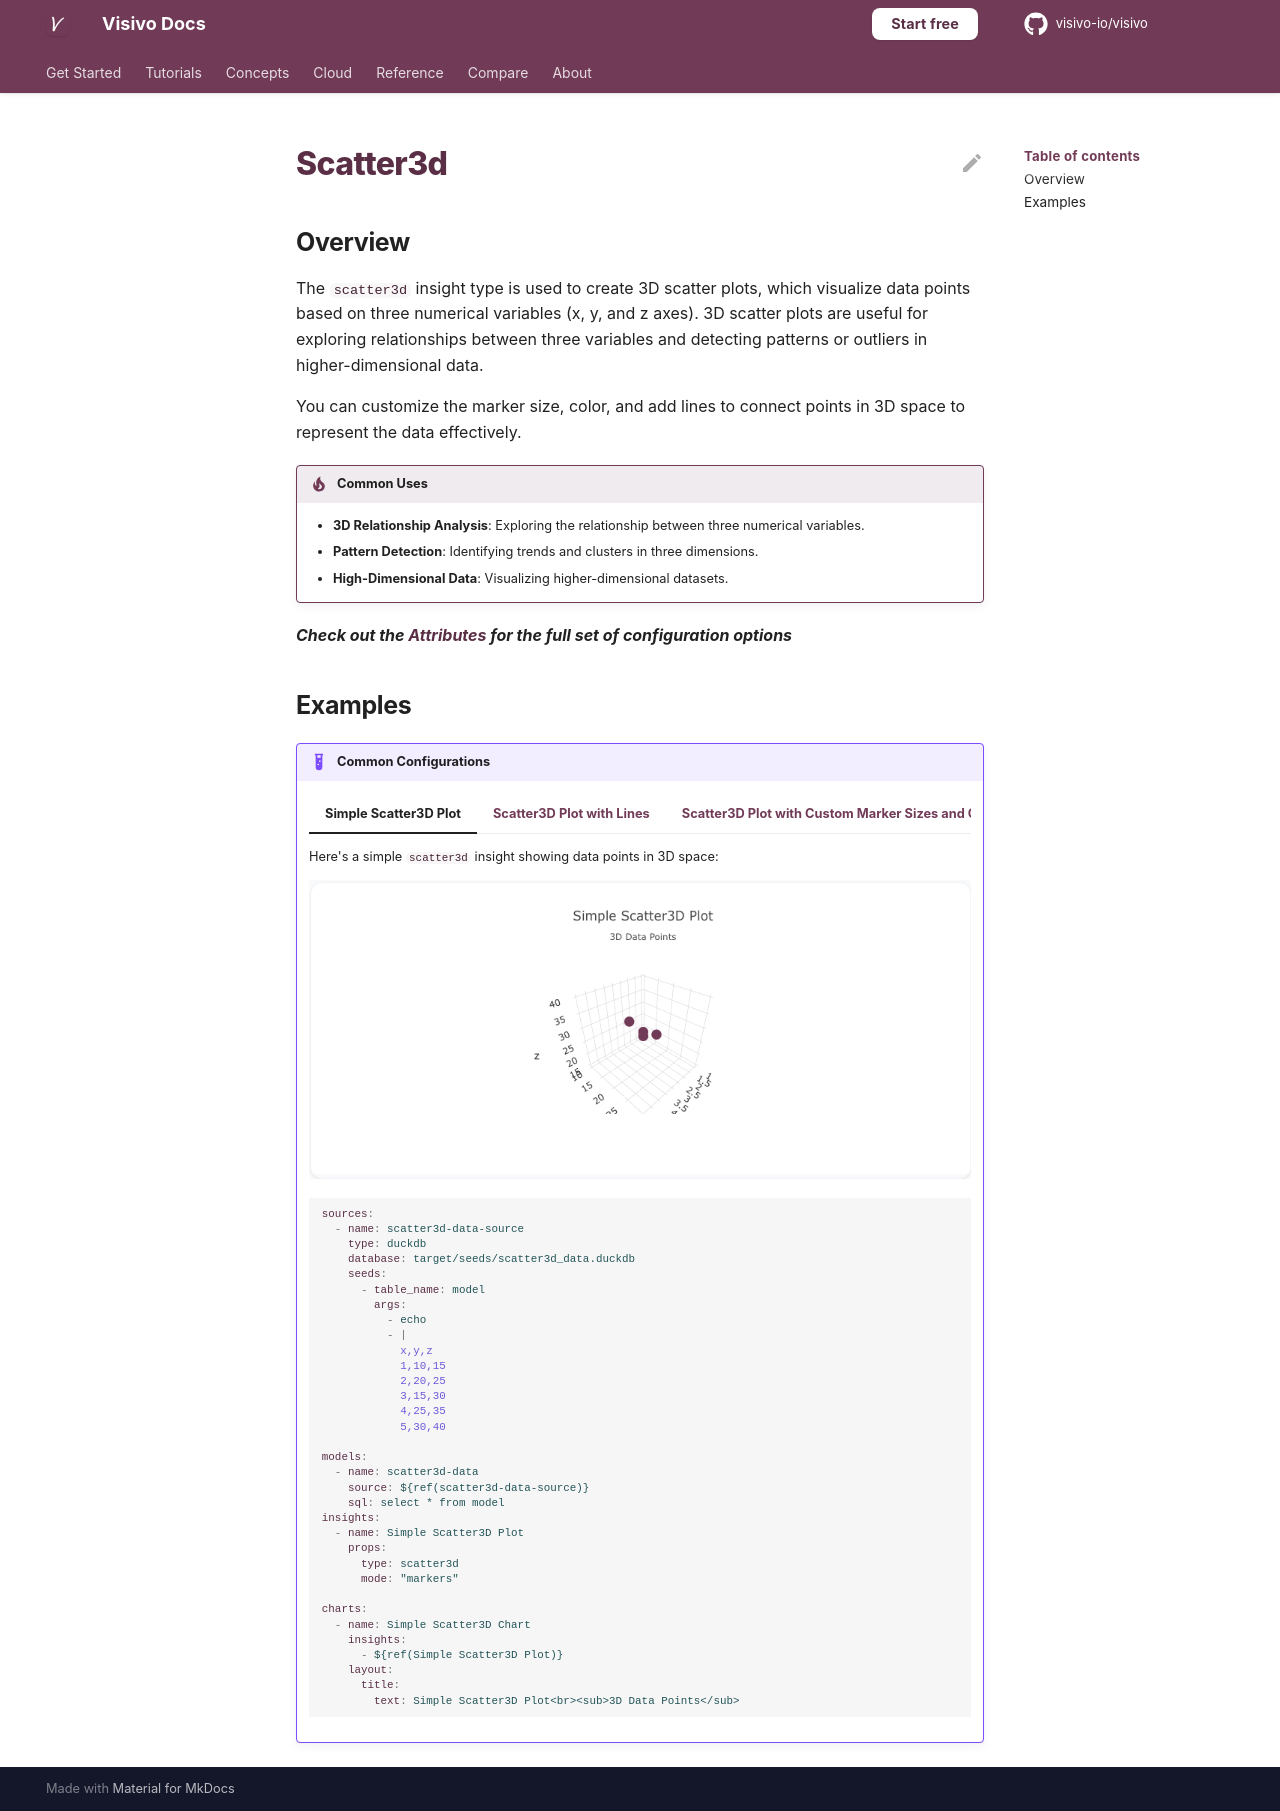

repository: visivo-io/visivo · page: reference/props-docs/insight/scatter3d/index.html · generator: mkdocs

---
search:
  exclude: true
---

<!--start-->

## Overview

The `scatter3d` insight type is used to create 3D scatter plots, which visualize data points based on three numerical variables (x, y, and z axes). 3D scatter plots are useful for exploring relationships between three variables and detecting patterns or outliers in higher-dimensional data.

You can customize the marker size, color, and add lines to connect points in 3D space to represent the data effectively.

!!! tip "Common Uses"

    - **3D Relationship Analysis**: Exploring the relationship between three numerical variables.
    - **Pattern Detection**: Identifying trends and clusters in three dimensions.
    - **High-Dimensional Data**: Visualizing higher-dimensional datasets.

_**Check out the [Attributes](../../configuration/Insight/Props/Scatter3d/#attributes) for the full set of configuration options**_

## Examples

{% raw %}
!!! example "Common Configurations"

    === "Simple Scatter3D Plot"

        Here's a simple `scatter3d` insight showing data points in 3D space:

        ![](../../../assets/example-charts/props/scatter3d/simple-scatter3d.png)

        ```yaml
        sources:
          - name: scatter3d-data-source
            type: duckdb
            database: target/seeds/scatter3d_data.duckdb
            seeds:
              - table_name: model
                args:
                  - echo
                  - |
                    x,y,z
                    1,10,15
                    2,20,25
                    3,15,30
                    4,25,35
                    5,30,40

        models:
          - name: scatter3d-data
            source: ${ref(scatter3d-data-source)}
            sql: select * from model
        insights:
          - name: Simple Scatter3D Plot
            props:
              type: scatter3d
              mode: "markers"

        charts:
          - name: Simple Scatter3D Chart
            insights:
              - ${ref(Simple Scatter3D Plot)}
            layout:
              title:
                text: Simple Scatter3D Plot<br><sub>3D Data Points</sub>
        ```

    === "Scatter3D Plot with Lines"

        This example demonstrates a `scatter3d` insight with lines connecting the data points in 3D space:

        ![](../../../assets/example-charts/props/scatter3d/lines-scatter3d.png)

        ```yaml
        sources:
          - name: scatter3d-data-lines-source
            type: duckdb
            database: target/seeds/scatter3d_data_lines.duckdb
            seeds:
              - table_name: model
                args:
                  - echo
                  - |
                    x,y,z
                    1,5,7
                    2,10,12
                    3,8,10
                    4,15,18
                    5,12,17

        models:
          - name: scatter3d-data-lines
            source: ${ref(scatter3d-data-lines-source)}
            sql: select * from model
        insights:
          - name: Scatter3D Plot with Lines
            props:
              type: scatter3d
              mode: "lines+markers"

        charts:
          - name: Scatter3D Chart with Lines
            insights:
              - ${ref(Scatter3D Plot with Lines)}
            layout:
              title:
                text: Scatter3D Plot with Lines<br><sub>Connecting Data Points with Lines</sub>
        ```

    === "Scatter3D Plot with Custom Marker Sizes and Colors"

        Here's a `scatter3d` insight with custom marker sizes and colors, giving more visual weight to each data point in 3D space:

        ![](../../../assets/example-charts/props/scatter3d/custom-markers-scatter3d.png)

        ```yaml
        sources:
          - name: scatter3d-data-custom-source
            type: duckdb
            database: target/seeds/scatter3d_data_custom.duckdb
            seeds:
              - table_name: model
                args:
                  - echo
                  - |
                    x,y,z,size,color
                    1,5,10,15,#1f77b4
                    2,10,12,20,#ff7f0e
                    3,8,10,25,#2ca02c
                    4,15,18,30,#d62728
                    5,12,20,35,#9467bd

        models:
          - name: scatter3d-data-custom
            source: ${ref(scatter3d-data-custom-source)}
            sql: select * from model
        insights:
          - name: Scatter3D Plot with Custom Markers
            props:
              type: scatter3d
              mode: "markers"
              marker:
                size: ?{${ref(scatter3d-data-custom).size}}
                color: ?{${ref(scatter3d-data-custom).color}}

        charts:
          - name: Scatter3D Chart with Custom Markers
            insights:
              - ${ref(Scatter3D Plot with Custom Markers)}
            layout:
              title:
                text: Scatter3D Plot with Custom Markers<br><sub>Custom Sizes and Colors for 3D Data Points</sub>
        ```

{% endraw %}

<!--end-->
